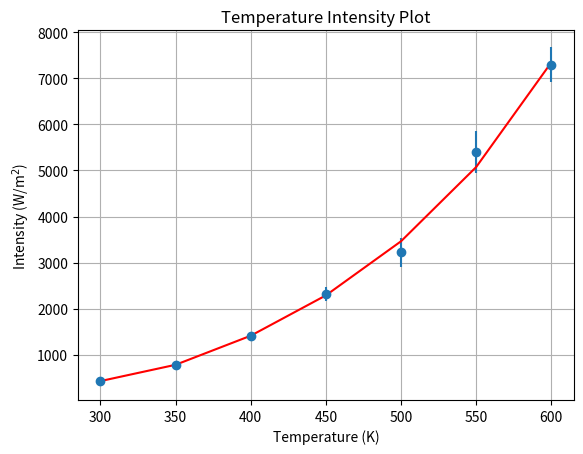

Source code (Python):
# Temperature Intenstiy Plotting
# Created by Shaheer Ziya on 29/03/2022

import numpy as np
import matplotlib.pylab as plt

def main():
  # Temperatures in [300,600] with step of 50K
  Temp = np.arange(300, 650, 50)
  
  # Intensity of the light in W/m^2
  Intensity = np.array([431, 780.2, 1415.4, 2327.3, 3225, 5400.9, 7295.5])
  Errors = np.array([45.6, 85, 77.4, 153.3, 310.8, 464.8, 379.8])

  errorFit = np.polynomial.Polynomial.fit(Temp, Intensity, deg=4, w=1/Errors)

  # Plotting
  figure, axes = plt.subplots()
  axes.errorbar(Temp, Intensity, yerr=Errors, fmt='o')
  axes.plot(Temp, errorFit(Temp), 'r-')

  axes.set_title("Temperature Intensity Plot")
  axes.set_xlabel("Temperature (K)")
  axes.set_ylabel("Intensity (W/m$^2$)")
  plt.grid(True)

  plt.show()



main()